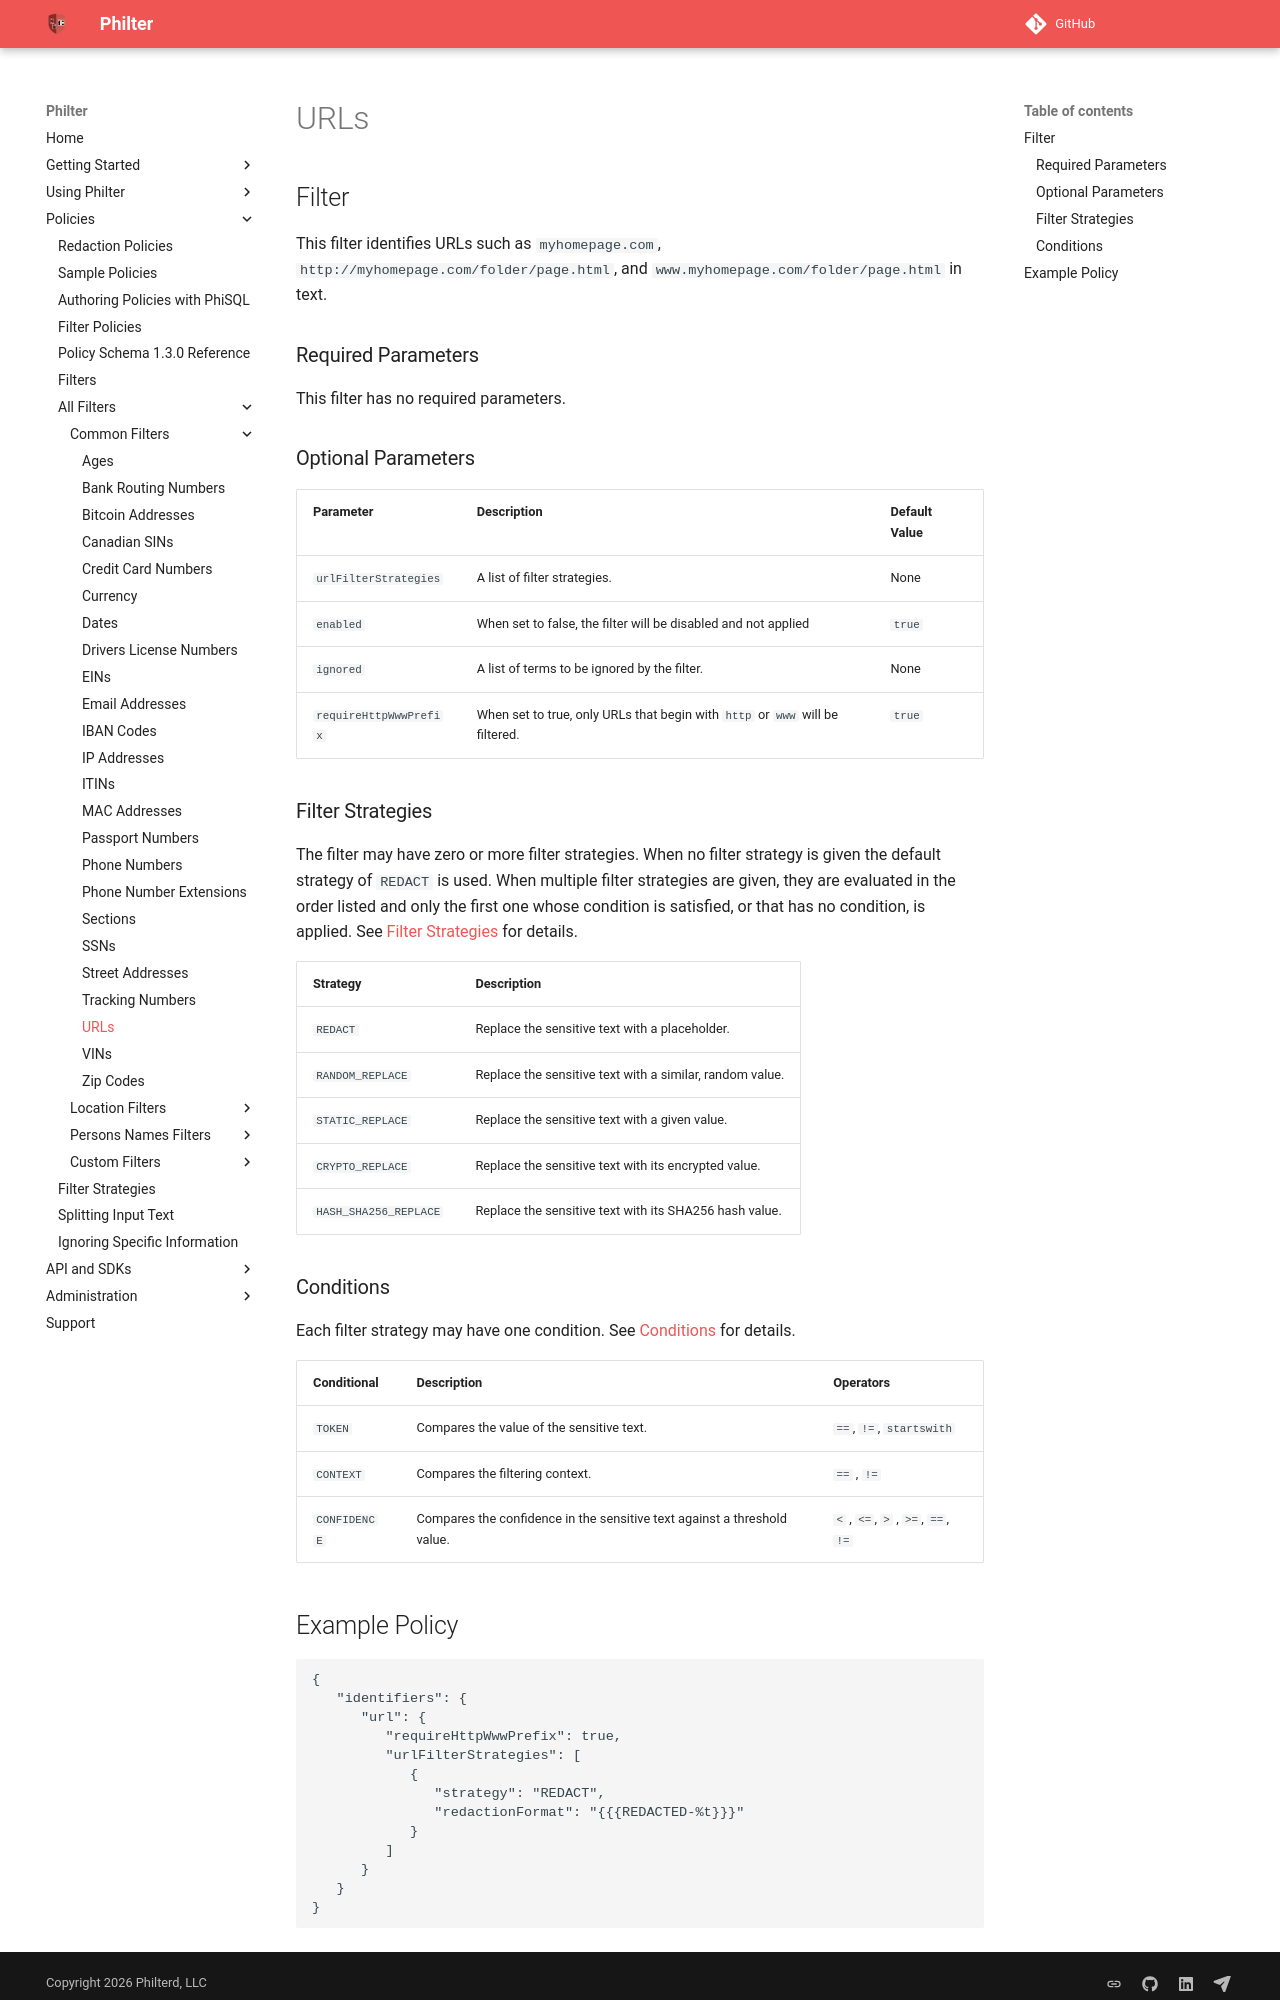

repository: philterd/philter · page: 4.0.2/policies/filters/common_filters/urls.html · generator: mkdocs

# URLs

## Filter

This filter identifies URLs such as `myhomepage.com`, `http://myhomepage.com/folder/page.html`, and `www.myhomepage.com/folder/page.html` in text.

### Required Parameters

This filter has no required parameters.

### Optional Parameters

| Parameter              | Description                                                                   | Default Value |
| ---------------------- | ----------------------------------------------------------------------------- | ------------- |
| `urlFilterStrategies`  | A list of filter strategies.                                                  | None          |
| `enabled`              | When set to false, the filter will be disabled and not applied                | `true`        |
| `ignored`              | A list of terms to be ignored by the filter.                                  | None          |
| `requireHttpWwwPrefix` | When set to true, only URLs that begin with `http` or `www` will be filtered. | `true`        |

### Filter Strategies

The filter may have zero or more filter strategies. When no filter strategy is given the default strategy of `REDACT` is used. When multiple filter strategies are given, they are evaluated in the order listed and only the first one whose condition is satisfied, or that has no condition, is applied. See [Filter Strategies](../../filter_strategies.md) for details.

| Strategy              | Description                                              |
| --------------------- | -------------------------------------------------------- |
| `REDACT`              | Replace the sensitive text with a placeholder.           |
| `RANDOM_REPLACE`      | Replace the sensitive text with a similar, random value. |
| `STATIC_REPLACE`      | Replace the sensitive text with a given value.           |
| `CRYPTO_REPLACE`      | Replace the sensitive text with its encrypted value.     |
| `HASH_SHA256_REPLACE` | Replace the sensitive text with its SHA256 hash value.   |

### Conditions

Each filter strategy may have one condition. See [Conditions](../../filter_strategies.md#filter-strategy-conditions) for details.

| Conditional  | Description                                                              | Operators                          |
| ------------ | ------------------------------------------------------------------------ | ---------------------------------- |
| `TOKEN`      | Compares the value of the sensitive text.                                | `==`, `!=`, `startswith`           |
| `CONTEXT`    | Compares the filtering context.                                          | `==` , `!=`                        |
| `CONFIDENCE` | Compares the confidence in the sensitive text against a threshold value. | `<` , `<=`, `>` , `>=`, `==`, `!=` |
